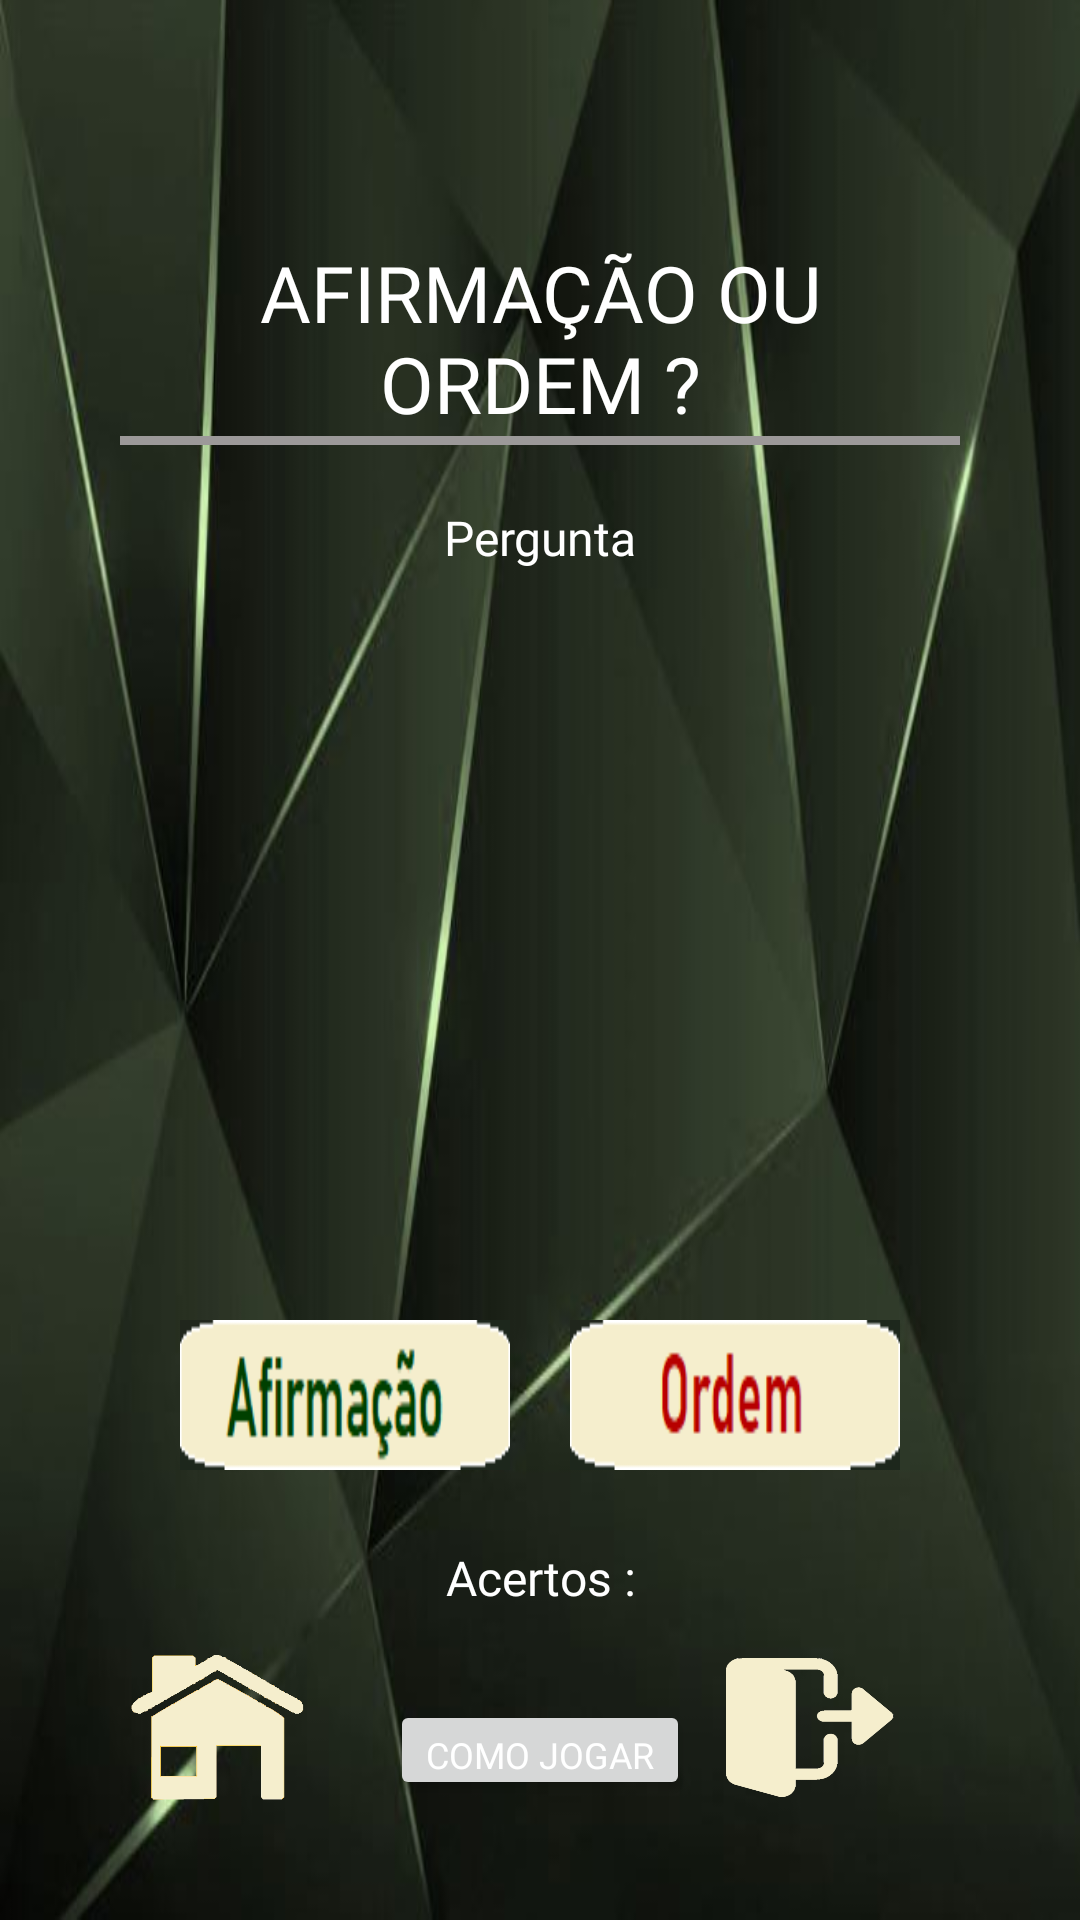

Write the Android layout XML for this screen, with the resource values it uses.
<!-- AndroidManifest.xml: application theme Theme.Prosodiapp -->
<!-- res/layout/ordem.xml -->
<?xml version="1.0" encoding="utf-8"?>
<LinearLayout xmlns:android="http://schemas.android.com/apk/res/android"
    xmlns:tools="http://schemas.android.com/tools"
    android:layout_width="match_parent"
    android:layout_height="match_parent"
    android:background="@drawable/fundo"
    android:orientation="vertical"
    android:padding="20dp"
    tools:context=".Tonica">

    <RelativeLayout
        android:layout_width="wrap_content"
        android:layout_height="wrap_content"
        android:orientation="vertical"
        android:padding="20dp"
        tools:context=".Tonica">

        <TextView
            android:id="@+id/titulo"
            android:layout_width="match_parent"
            android:layout_height="wrap_content"
            android:layout_marginTop="40dp"
            android:fontFamily="@font/font"
            android:text="AFIRMAÇÃO OU ORDEM ?"
            android:textAlignment="center"
            android:textColor="@color/white"
            android:textSize="26dp" />

        <TextView
            android:id="@+id/separador"
            android:layout_below="@id/titulo"
            android:layout_width="310dp"
            android:layout_height="3dp"
            android:layout_centerHorizontal="true"
            android:background="#9C9999"/>

        <TextView
            android:id="@+id/desafio"
            android:layout_below="@id/separador"
            android:layout_width="match_parent"
            android:layout_height="wrap_content"
            android:layout_marginTop="20dp"
            android:text="Pergunta"
            android:fontFamily="@font/font"
            android:textAlignment="center"
            android:textColor="@color/white"
            android:textSize="16dp"/>

        <ImageView
            android:id="@+id/imagem"
            android:layout_width="140dp"
            android:layout_height="100dp"
            android:layout_below="@id/desafio"
            android:layout_centerHorizontal="true"
            android:layout_marginTop="20dp" />

        <ImageView
            android:id="@+id/toca"
            android:layout_width="80dp"
            android:layout_height="80dp"
            android:layout_below="@id/imagem"
            android:layout_centerHorizontal="true"
            android:layout_marginTop="20dp"
            android:background="@drawable/tocar" />

        <LinearLayout
            android:id="@+id/grupo"
            android:layout_width="300dp"
            android:layout_height="wrap_content"
            android:layout_below="@id/toca"
            android:layout_centerHorizontal="true"
            android:layout_marginTop="20dp">


            <RelativeLayout
                android:id="@+id/botaoresp"
                android:layout_width="wrap_content"
                android:layout_height="wrap_content"
                android:layout_marginTop="10dp"
                android:layout_alignParentLeft="true"
                android:orientation="horizontal">

                <ImageButton
                    android:id="@+id/botao01"
                    android:layout_width="110dp"
                    android:layout_height="50dp"
                    android:layout_alignParentLeft="true"
                    android:layout_marginLeft="20dp"
                    android:background="@drawable/ord01"
                    android:onClick="afirmacao" />

                <ImageButton
                    android:id="@+id/botao02"
                    android:layout_width="110dp"
                    android:layout_height="50dp"
                    android:layout_alignParentRight="true"
                    android:layout_marginRight="20dp"
                    android:background="@drawable/ord02"
                    android:onClick="ordem" />

            </RelativeLayout>

        </LinearLayout>


        <TextView
            android:id="@+id/acertos"
            android:layout_width="match_parent"
            android:layout_height="wrap_content"
            android:layout_below="@id/grupo"
            android:layout_marginTop="25dp"
            android:fontFamily="@font/font"
            android:text="Acertos :"
            android:textAlignment="center"
            android:textColor="@color/white"
            android:textSize="16dp" />

        <TextView
            android:id="@+id/resposta"
            android:layout_width="match_parent"
            android:layout_height="wrap_content"
            android:layout_below="@id/grupo"
            android:layout_marginTop="60dp"
            android:fontFamily="@font/font"
            android:textAlignment="center"
            android:textColor="@color/white"
            android:textSize="22dp"
            android:visibility="invisible" />

        <Button
            android:id="@+id/botaoComoJogar"
            android:layout_width="wrap_content"
            android:layout_height="wrap_content"
            android:textSize="12dp"
            android:layout_marginTop="30dp"
            android:fontFamily="@font/font"
            android:layout_centerInParent="true"
            android:text="Como Jogar"
            android:layout_below="@id/acertos"
            android:onClick="checkComoJogar"
            android:textColor="#FFFFFF"/>

        <RelativeLayout
            android:layout_width="match_parent"
            android:layout_height="wrap_content"
            android:layout_below="@id/acertos">

            <TextView
                android:id="@+id/fim"
                android:layout_width="60dp"
                android:layout_height="60dp"
                android:layout_alignParentRight="true"
                android:layout_marginTop="15dp"
                android:layout_marginRight="20dp"
                android:background="@drawable/sair"
                android:clickable="true"
                android:onClick="sair" />

            <TextView
                android:id="@+id/home"
                android:layout_width="60dp"
                android:layout_height="60dp"
                android:layout_alignParentLeft="true"
                android:layout_marginLeft="2dp"
                android:layout_marginTop="15dp"
                android:background="@drawable/homef"
                android:clickable="true"
                android:onClick="menu" />

        </RelativeLayout>

    </RelativeLayout>

</LinearLayout>
<!-- resources referenced by this layout -->
<resources>
  <!-- drawable fundo: jpg bitmap (drawable, 28415 bytes) -->
  <!-- drawable homef: png bitmap (drawable, 147284 bytes) -->
  <!-- drawable ord01: png bitmap (drawable, 2066 bytes) -->
  <!-- drawable ord02: png bitmap (drawable, 1472 bytes) -->
  <!-- drawable sair: png bitmap (drawable, 31376 bytes) -->
  <style name="Theme.Prosodiapp" parent="Theme.MaterialComponents.DayNight.DarkActionBar">
          
          <item name="colorPrimary">@color/teal_700</item>
          <item name="colorPrimaryVariant">@color/purple_700</item>
          <item name="colorOnPrimary">@color/white</item>
          
          <item name="colorSecondary">@color/teal_200</item>
          <item name="colorSecondaryVariant">@color/teal_700</item>
          <item name="colorOnSecondary">@color/black</item>
          
          <item name="android:statusBarColor" tools:targetApi="l">?attr/colorPrimaryVariant</item>
          
      </style>
  <!-- not gathered from this repository: default colours our renderer supplied (Android Studio template values) -->
  <color name="purple_700">#FF3700B3</color>
  <color name="teal_200">#FF03DAC5</color>
  <color name="teal_700">#FF018786</color>
  <color name="black">#FF000000</color>
  <color name="white">#FFFFFFFF</color>
</resources>
